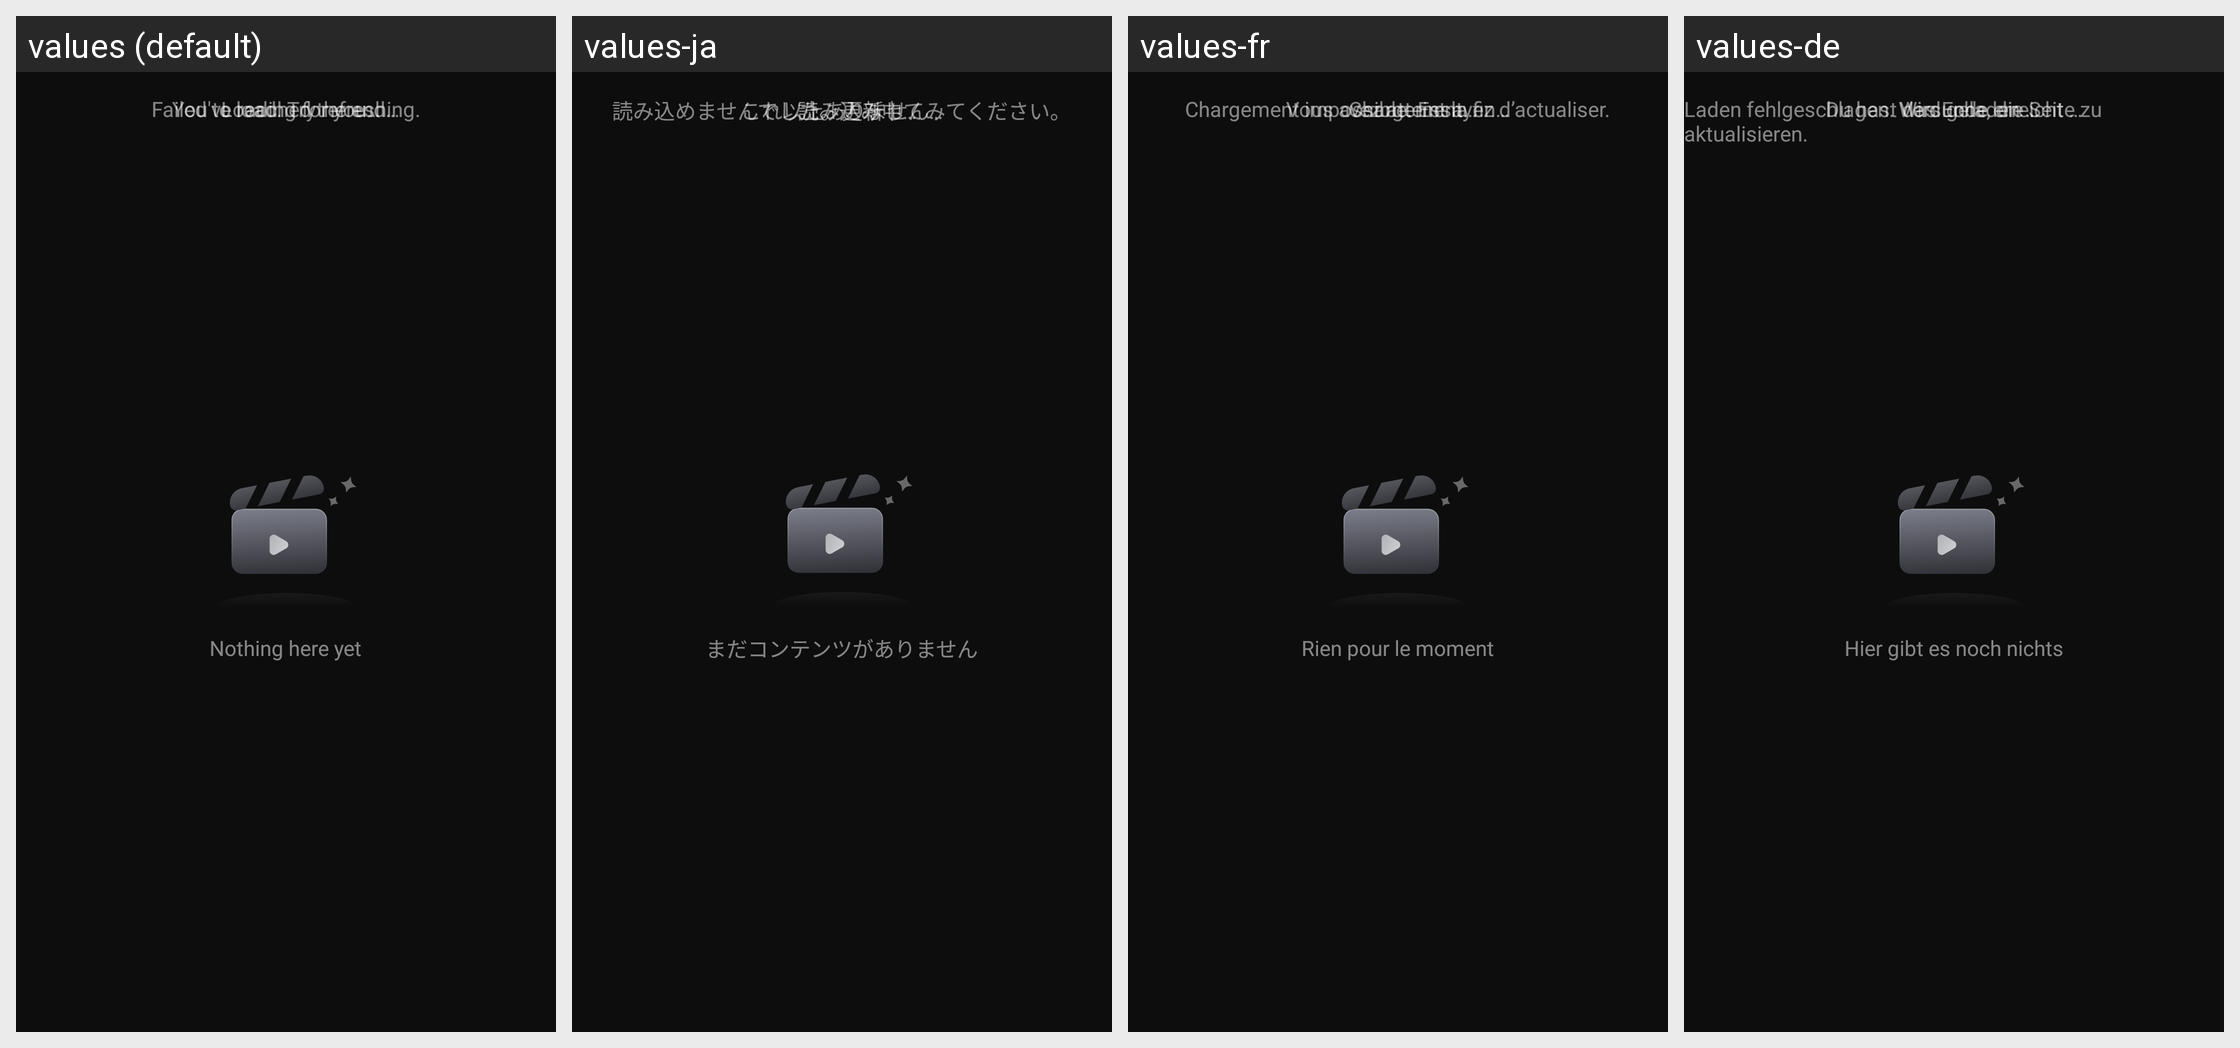

This grid shows one Android layout under several languages. Give, for every string resource on the screen, its name, the default text and each shown locale's text.
Android screen res/layout/multi_state_adapter_view.xml rendered under 4 locales, left to right: values (default), values-ja, values-fr, values-de. Device: Nexus 5 (rendered at 1080×1920; each locale shown at half size, 540×960, under a caption strip naming it); theme AppTheme.
Other locales in the repository, not shown: values-es, values-in, values-pt, values-th, values-zh.
Strings drawn on this screen, with the default value and each locale's value (text and hints the layout hard-codes, and strings that could not be matched under every locale, appear in the picture but are not listed):

page_loading
  values: Loading for you…
  values-ja: 読み込み中…
  values-fr: Chargement…
  values-de: Wird geladen …

page_load_error
  values: Failed to load. Try refreshing.
  values-ja: 読み込めませんでした。更新してみてください。
  values-fr: Chargement impossible. Essayez d’actualiser.
  values-de: Laden fehlgeschlagen. Versuche, die Seite zu aktualisieren.

no_more_data
  values: You've reached the end…
  values-ja: これ以上ありません…
  values-fr: Vous avez atteint la fin…
  values-de: Du hast das Ende erreicht …

page_empty
  values: Nothing here yet
  values-ja: まだコンテンツがありません
  values-fr: Rien pour le moment
  values-de: Hier gibt es noch nichts
